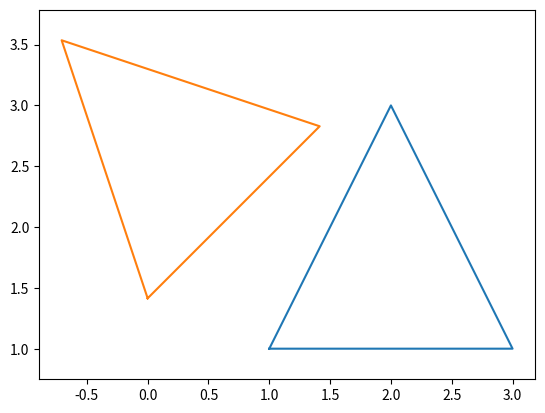

Recreate this plot in Python.
import math
import matplotlib.pyplot as plt

class Point:
    def __init__(self, x=0, y=0):
        self.x = x
        self.y = y

    def rotate(self, theta):
        cos_theta = math.cos(theta)
        sin_theta = math.sin(theta)
        new_x = self.x * cos_theta - self.y * sin_theta
        new_y = self.x * sin_theta + self.y * cos_theta
        self.x = new_x
        self.y = new_y

    def translate(self, dx, dy):
        self.x += dx
        self.y += dy


class Triangle:
    def __init__(self, p1=Point(), p2=Point(), p3=Point(), color='blue'):
        self.p1 = p1
        self.p2 = p2
        self.p3 = p3
        self.color = color

    def rotate(self, theta):
        self.p1.rotate(theta)
        self.p2.rotate(theta)
        self.p3.rotate(theta)

    def translate(self, dx, dy):
        self.p1.translate(dx, dy)
        self.p2.translate(dx, dy)
        self.p3.translate(dx, dy)

    def plot(self):
        plt.plot([self.p1.x, self.p2.x], [self.p1.y, self.p2.y], color=self.color)
        plt.plot([self.p2.x, self.p3.x], [self.p2.y, self.p3.y], color=self.color)
        plt.plot([self.p3.x, self.p1.x], [self.p3.y, self.p1.y], color=self.color)

    def plot(self):
        x = [self.p1.x,self.p2.x,self.p3.x,self.p1.x,]
        y = [self.p1.y,self.p2.y,self.p3.y,self.p1.y,]
        plt.plot(x,y)

# Create a triangle and plot it
t = Triangle(Point(1, 1), Point(3, 1), Point(2, 3))
t.plot()

# Rotate the triangle and plot it again
theta = math.pi / 4  # Rotate by 45 degrees
t.rotate(theta)
t.color = 'red'
t.plot()

# Show the plot
plt.axis('equal')
plt.show()
